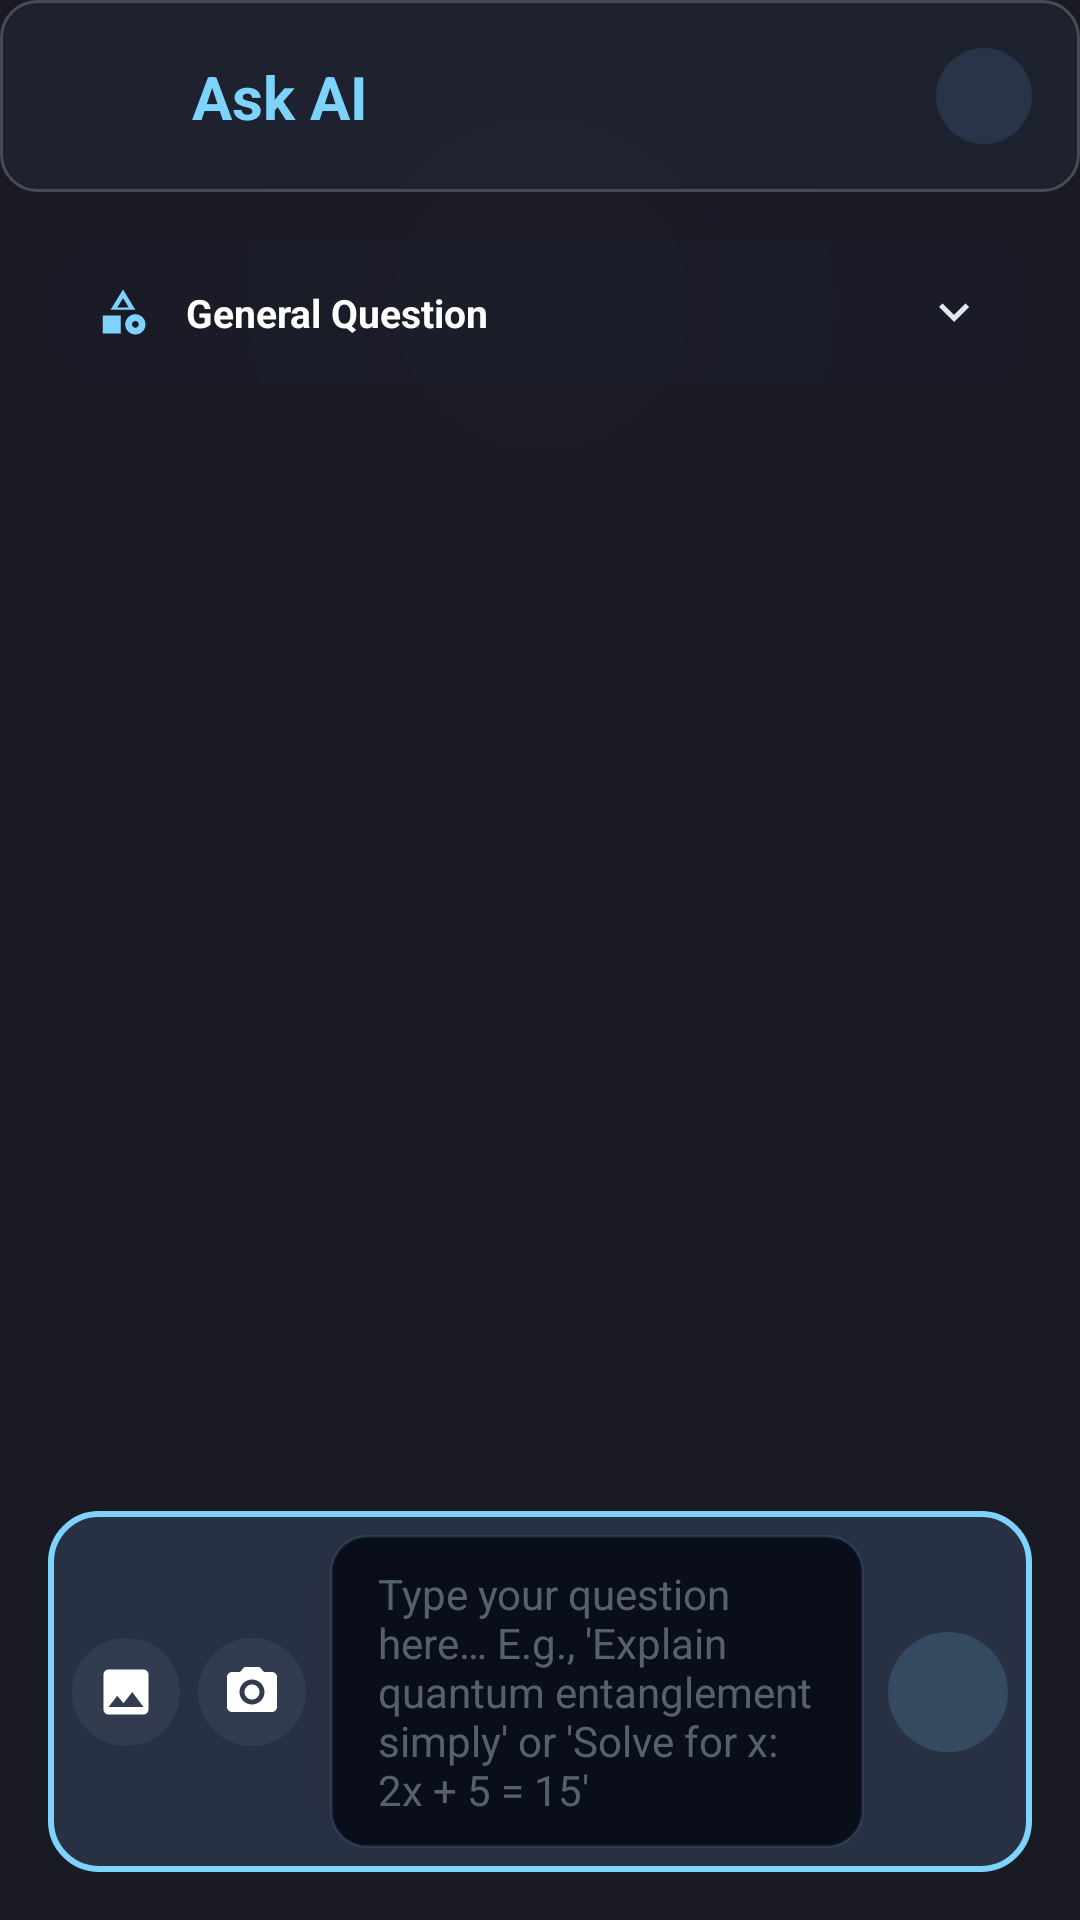

Produce the Android XML layout that renders to this screen, including the resource entries it uses.
<!-- AndroidManifest.xml: application theme Theme.TestUI -->
<!-- res/layout/activity_ask_question.xml -->
<?xml version="1.0" encoding="utf-8"?>
<androidx.constraintlayout.widget.ConstraintLayout xmlns:android="http://schemas.android.com/apk/res/android"
    xmlns:app="http://schemas.android.com/apk/res-auto"
    xmlns:tools="http://schemas.android.com/tools"
    android:layout_width="match_parent"
    android:layout_height="match_parent"
    android:background="@color/background"
    android:fitsSystemWindows="true"
    tools:context=".AskQuestionActivity">

    
    <View
        android:layout_width="400dp"
        android:layout_height="400dp"
        android:layout_marginTop="-100dp"
        android:background="@drawable/bg_ambient_glow"
        android:alpha="0.15"
        app:layout_constraintEnd_toEndOf="parent"
        app:layout_constraintStart_toStartOf="parent"
        app:layout_constraintTop_toTopOf="parent" />

    
    <androidx.constraintlayout.widget.ConstraintLayout
        android:id="@+id/header"
        android:layout_width="match_parent"
        android:layout_height="64dp"
        android:background="@drawable/bg_glass_panel"
        android:elevation="4dp"
        android:paddingHorizontal="16dp"
        app:layout_constraintTop_toTopOf="parent">

        <ImageView
            android:id="@+id/back_button"
            android:layout_width="40dp"
            android:layout_height="40dp"
            android:background="?attr/selectableItemBackgroundBorderless"
            android:contentDescription="@string/skip"
            android:padding="8dp"
            android:src="@drawable/ic_arrow_back"
            app:layout_constraintBottom_toBottomOf="parent"
            app:layout_constraintStart_toStartOf="parent"
            app:layout_constraintTop_toTopOf="parent"
            app:tint="@color/primary" />

        <TextView
            android:layout_width="wrap_content"
            android:layout_height="wrap_content"
            android:layout_marginStart="8dp"
            android:text="@string/ask_ai_title"
            android:textColor="@color/primary"
            android:textSize="20sp"
            android:textStyle="bold"
            app:layout_constraintBottom_toBottomOf="parent"
            app:layout_constraintStart_toEndOf="@id/back_button"
            app:layout_constraintTop_toTopOf="parent" />

        <View
            android:id="@+id/user_avatar"
            android:layout_width="32dp"
            android:layout_height="32dp"
            android:background="@drawable/bg_circle"
            android:backgroundTint="@color/surface_container_high"
            app:layout_constraintBottom_toBottomOf="parent"
            app:layout_constraintEnd_toEndOf="parent"
            app:layout_constraintTop_toTopOf="parent" />

        <ImageView
            android:layout_width="20dp"
            android:layout_height="20dp"
            android:contentDescription="@string/nav_profile"
            android:src="@drawable/ic_person"
            app:layout_constraintBottom_toBottomOf="@id/user_avatar"
            app:layout_constraintEnd_toEndOf="@id/user_avatar"
            app:layout_constraintStart_toStartOf="@id/user_avatar"
            app:layout_constraintTop_toTopOf="@id/user_avatar"
            app:tint="@color/on_surface_variant" />

    </androidx.constraintlayout.widget.ConstraintLayout>

    
    <LinearLayout
        android:layout_width="match_parent"
        android:layout_height="0dp"
        android:orientation="vertical"
        android:padding="16dp"
        app:layout_constraintBottom_toBottomOf="parent"
        app:layout_constraintTop_toBottomOf="@id/header">

        
        <androidx.constraintlayout.widget.ConstraintLayout
            android:id="@+id/subject_selector"
            android:layout_width="match_parent"
            android:layout_height="48dp"
            android:background="@drawable/bg_glass_panel"
            android:backgroundTint="#4D141C2E"
            android:paddingHorizontal="16dp"
            android:layout_marginBottom="8dp">

            <ImageView
                android:id="@+id/category_icon"
                android:layout_width="18dp"
                android:layout_height="18dp"
                android:contentDescription="@null"
                android:src="@drawable/ic_category"
                app:layout_constraintBottom_toBottomOf="parent"
                app:layout_constraintStart_toStartOf="parent"
                app:layout_constraintTop_toTopOf="parent"
                app:tint="@color/primary" />

            <TextView
                android:layout_width="0dp"
                android:layout_height="wrap_content"
                android:layout_marginStart="12dp"
                android:text="@string/subject_general"
                android:textColor="@color/on_surface"
                android:textSize="13sp"
                android:textStyle="bold"
                app:layout_constraintBottom_toBottomOf="parent"
                app:layout_constraintEnd_toStartOf="@id/expand_icon"
                app:layout_constraintStart_toEndOf="@id/category_icon"
                app:layout_constraintTop_toTopOf="parent" />

            <ImageView
                android:id="@+id/expand_icon"
                android:layout_width="20dp"
                android:layout_height="20dp"
                android:contentDescription="@null"
                android:src="@drawable/ic_expand_more"
                app:layout_constraintBottom_toBottomOf="parent"
                app:layout_constraintEnd_toEndOf="parent"
                app:layout_constraintTop_toTopOf="parent"
                app:tint="@color/on_surface_variant" />

        </androidx.constraintlayout.widget.ConstraintLayout>

        
        <androidx.recyclerview.widget.RecyclerView
            android:id="@+id/chat_recycler_view"
            android:layout_width="match_parent"
            android:layout_height="0dp"
            android:layout_weight="1"
            android:clipToPadding="false"
            android:paddingBottom="8dp"
            android:scrollbars="vertical" />

        
        <androidx.constraintlayout.widget.ConstraintLayout
            android:layout_width="match_parent"
            android:layout_height="wrap_content"
            android:layout_marginTop="8dp"
            android:background="@drawable/bg_glass_panel_elevated"
            android:padding="8dp">

            
            <ImageView
                android:id="@+id/btn_attach_image"
                android:layout_width="36dp"
                android:layout_height="36dp"
                android:padding="8dp"
                android:background="@drawable/bg_circle"
                android:backgroundTint="#0DFFFFFF"
                android:src="@drawable/ic_image"
                app:tint="@color/on_surface"
                app:layout_constraintBottom_toBottomOf="parent"
                app:layout_constraintStart_toStartOf="parent"
                app:layout_constraintTop_toTopOf="parent" />

            <ImageView
                android:id="@+id/btn_camera"
                android:layout_width="36dp"
                android:layout_height="36dp"
                android:layout_marginStart="6dp"
                android:padding="8dp"
                android:background="@drawable/bg_circle"
                android:backgroundTint="#0DFFFFFF"
                android:src="@drawable/ic_photo_camera"
                app:tint="@color/on_surface"
                app:layout_constraintBottom_toBottomOf="parent"
                app:layout_constraintStart_toEndOf="@id/btn_attach_image"
                app:layout_constraintTop_toTopOf="parent" />

            
            <EditText
                android:id="@+id/question_input"
                android:layout_width="0dp"
                android:layout_height="wrap_content"
                android:layout_marginStart="8dp"
                android:layout_marginEnd="8dp"
                android:background="@drawable/bg_input"
                android:hint="@string/question_placeholder"
                android:inputType="textMultiLine"
                android:maxLines="4"
                android:minLines="1"
                android:paddingHorizontal="16dp"
                android:paddingVertical="10dp"
                android:textColor="@color/on_surface"
                android:textColorHint="#80A0B4C4"
                android:textSize="14sp"
                android:autofillHints="none"
                app:layout_constraintBottom_toBottomOf="parent"
                app:layout_constraintEnd_toStartOf="@id/send_button"
                app:layout_constraintStart_toEndOf="@id/btn_camera"
                app:layout_constraintTop_toTopOf="parent" />

            
            <LinearLayout
                android:id="@+id/send_button"
                android:layout_width="40dp"
                android:layout_height="40dp"
                android:background="@drawable/bg_circle"
                android:backgroundTint="#267DD3FC"
                android:clickable="true"
                android:focusable="true"
                android:gravity="center"
                app:layout_constraintBottom_toBottomOf="parent"
                app:layout_constraintEnd_toEndOf="parent"
                app:layout_constraintTop_toTopOf="parent">

                <ImageView
                    android:layout_width="18dp"
                    android:layout_height="18dp"
                    android:contentDescription="@string/ask_ai_button"
                    android:src="@drawable/ic_send"
                    app:tint="@color/primary" />

            </LinearLayout>

        </androidx.constraintlayout.widget.ConstraintLayout>

    </LinearLayout>

</androidx.constraintlayout.widget.ConstraintLayout>
<!-- resources referenced by this layout -->
<resources>
  <color name="background">#1A1A24</color>
  <color name="on_surface">#FFFFFF</color>
  <color name="on_surface_variant">#E0E8F0</color>
  <color name="primary">#7dd3fc</color>
  <color name="surface_container_high">#2a3448</color>
  <!-- drawable bg_ambient_glow (drawable) -->
  <?xml version="1.0" encoding="utf-8"?>
  <shape xmlns:android="http://schemas.android.com/apk/res/android"
      android:shape="oval">
      <gradient
          android:type="radial"
          android:gradientRadius="150dp"
          android:startColor="#1A7DD3FC"
          android:endColor="#00000000" />
  </shape>
  <!-- drawable bg_circle (drawable) -->
  <?xml version="1.0" encoding="utf-8"?>
  <shape xmlns:android="http://schemas.android.com/apk/res/android"
      android:shape="oval">
      <solid android:color="@color/circle_bg" />
  </shape>
  <!-- drawable bg_glass_panel (drawable) -->
  <?xml version="1.0" encoding="utf-8"?>
  <shape xmlns:android="http://schemas.android.com/apk/res/android">
      <solid android:color="#4D2A3448" /> 
      <stroke
          android:width="1dp"
          android:color="#33FFFFFF" /> 
      <corners android:radius="12dp" />
  </shape>
  <!-- drawable bg_glass_panel_elevated (drawable) -->
  <?xml version="1.0" encoding="utf-8"?>
  <shape xmlns:android="http://schemas.android.com/apk/res/android">
      <solid android:color="#E62A3448" />
      <stroke
          android:width="2dp"
          android:color="#FF7DD3FC" />
      <corners android:radius="16dp" />
  </shape>
  <!-- drawable bg_input (drawable) -->
  <?xml version="1.0" encoding="utf-8"?>
  <shape xmlns:android="http://schemas.android.com/apk/res/android">
      <solid android:color="@color/surface_container_lowest" />
      <corners android:radius="12dp" />
      <stroke android:width="1dp" android:color="#1A7DD3FC" />
  </shape>
  <!-- drawable ic_expand_more (drawable) -->
  <vector xmlns:android="http://schemas.android.com/apk/res/android"
      android:width="24dp"
      android:height="24dp"
      android:viewportWidth="24"
      android:viewportHeight="24">
    <path
        android:fillColor="#000000"
        android:pathData="M16.59,8.59L12,13.17 7.41,8.59 6,10l6,6 6,-6z"/>
  </vector>
  <!-- drawable ic_image (drawable) -->
  <vector xmlns:android="http://schemas.android.com/apk/res/android"
      android:width="24dp"
      android:height="24dp"
      android:viewportWidth="24"
      android:viewportHeight="24">
    <path
        android:fillColor="#000000"
        android:pathData="M21,19V5c0,-1.1 -0.9,-2 -2,-2H5C3.9,3 3,3.9 3,5v14c0,1.1 0.9,2 2,2h14C20.1,21 21,20.1 21,19zM8.5,13.5l2.5,3.01L14.5,12l4.5,6H5L8.5,13.5z"/>
  </vector>
  <string name="ask_ai_button">Ask AI</string>
  <string name="ask_ai_title">Ask AI</string>
  <string name="nav_profile">Profile</string>
  <string name="question_placeholder">Type your question here… E.g., \'Explain quantum entanglement simply\' or \'Solve for x: 2x + 5 = 15\'</string>
  <string name="skip">Bỏ qua</string>
  <string name="subject_general">General Question</string>
  <style name="Theme.TestUI" parent="Base.Theme.TestUI" />
  <color name="circle_bg">#2E394B</color>
  <color name="surface_container_lowest">#0a0e1a</color>
  <style name="Base.Theme.TestUI" parent="Theme.Material3.DayNight.NoActionBar">
          <item name="colorPrimary">@color/primary</item>
          <item name="android:windowBackground">@color/background</item>
          <item name="android:statusBarColor">@color/background</item>
          <item name="android:navigationBarColor">@color/background</item>
      </style>
</resources>
